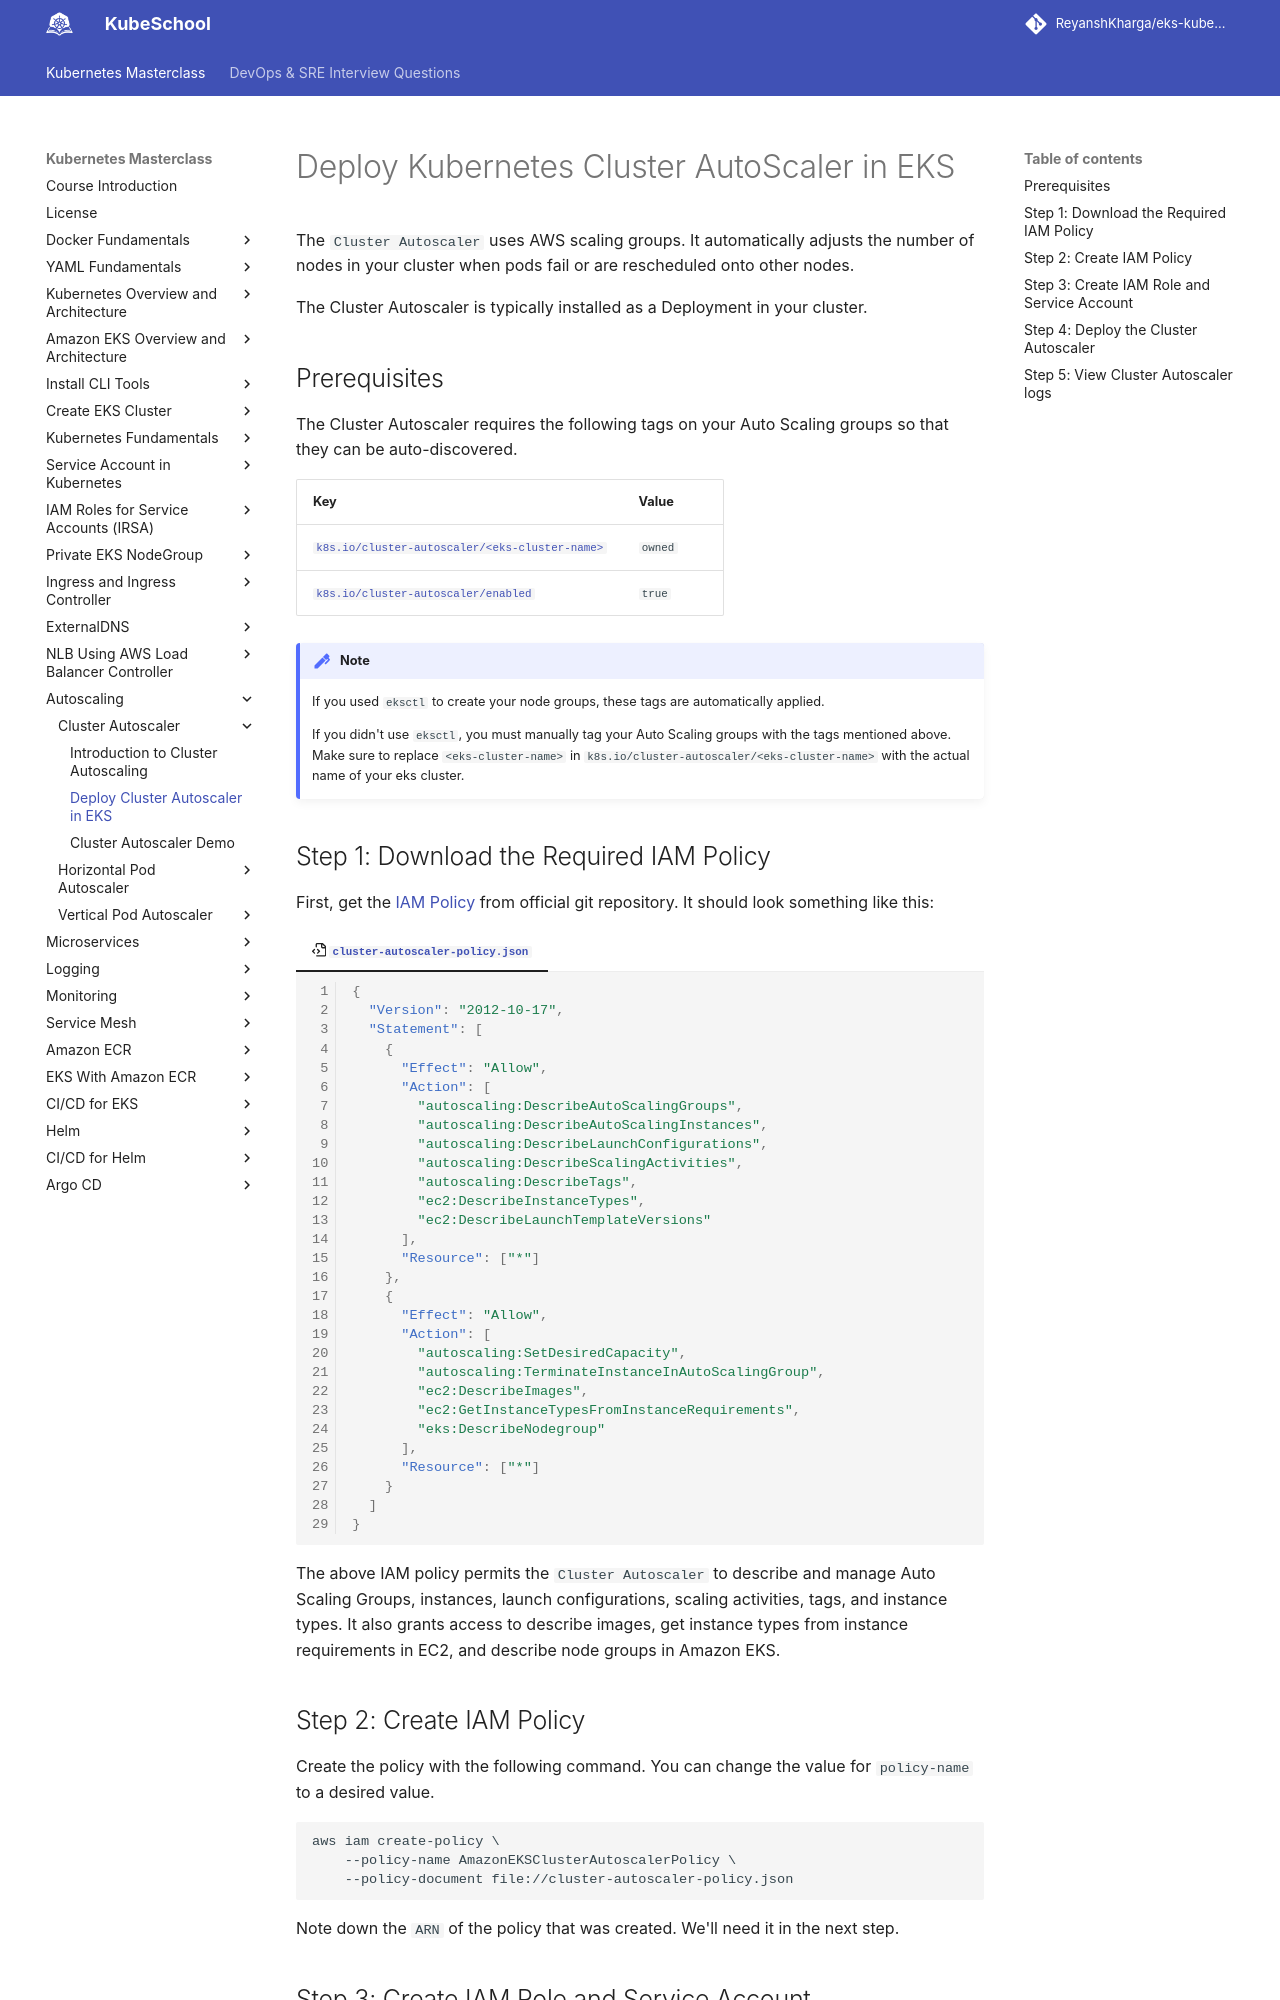

repository: ReyanshKharga/kloudkoncepts · page: kubernetes-on-eks/autoscaling/cluster-autoscaling/deploy-cluster-autoscaler-in-eks/index.html · generator: mkdocs

---
description: Deploy Kubernetes Cluster Autoscaler in Amazon EKS seamlessly. Learn the step-by-step process to dynamically scale resources based on demand.
---

# Deploy Kubernetes Cluster AutoScaler in EKS

The `Cluster Autoscaler` uses AWS scaling groups. It automatically adjusts the number of nodes in your cluster when pods fail or are rescheduled onto other nodes.

The Cluster Autoscaler is typically installed as a Deployment in your cluster.


## Prerequisites

The Cluster Autoscaler requires the following tags on your Auto Scaling groups so that they can be auto-discovered.

| Key | Value |
|----------------------------------------------|----------|
| <a>`k8s.io/cluster-autoscaler/<eks-cluster-name>`</a> | `owned` |
| <a>`k8s.io/cluster-autoscaler/enabled`</a> | `true` |

!!! note
    If you used `eksctl` to create your node groups, these tags are automatically applied.

    If you didn't use `eksctl`, you must manually tag your Auto Scaling groups with the tags mentioned above. Make sure to replace `<eks-cluster-name>` in `k8s.io/cluster-autoscaler/<eks-cluster-name>` with the actual name of your eks cluster.


## Step 1: Download the Required IAM Policy

First, get the [IAM Policy]{:target="_blank"} from official git repository. It should look something like this:

=== ":octicons-file-code-16: `cluster-autoscaler-policy.json`"

    ```json linenums="1"
    {
      "Version": "2012-10-17",
      "Statement": [
        {
          "Effect": "Allow",
          "Action": [
            "autoscaling:DescribeAutoScalingGroups",
            "autoscaling:DescribeAutoScalingInstances",
            "autoscaling:DescribeLaunchConfigurations",
            "autoscaling:DescribeScalingActivities",
            "autoscaling:DescribeTags",
            "ec2:DescribeInstanceTypes",
            "ec2:DescribeLaunchTemplateVersions"
          ],
          "Resource": ["*"]
        },
        {
          "Effect": "Allow",
          "Action": [
            "autoscaling:SetDesiredCapacity",
            "autoscaling:TerminateInstanceInAutoScalingGroup",
            "ec2:DescribeImages",
            "ec2:GetInstanceTypesFromInstanceRequirements",
            "eks:DescribeNodegroup"
          ],
          "Resource": ["*"]
        }
      ]
    }
    ```

The above IAM policy permits the `Cluster Autoscaler` to describe and manage Auto Scaling Groups, instances, launch configurations, scaling activities, tags, and instance types. It also grants access to describe images, get instance types from instance requirements in EC2, and describe node groups in Amazon EKS.


## Step 2: Create IAM Policy

Create the policy with the following command. You can change the value for `policy-name` to a desired value.

```
aws iam create-policy \
    --policy-name AmazonEKSClusterAutoscalerPolicy \
    --policy-document file://cluster-autoscaler-policy.json
```

Note down the `ARN` of the policy that was created. We'll need it in the next step.


## Step 3: Create IAM Role and Service Account

We'll use IAM Roles for Service Accounts (IRSA) to grant `Cluster Autoscaler` permission to AWS resources. So, let's create IRSA as follows:

```
eksctl create iamserviceaccount \
  --cluster=<cluster-name> \
  --namespace=kube-system \
  --name=cluster-autoscaler \
  --attach-policy-arn=<policy-arn> \
  --override-existing-serviceaccounts \
  --approve
```

This above command when executed will create an IAM Role and a Service Account in the EKS cluster. It will also annotate the service account with the role that it creates.

Verify the service account:

```
# List service accounts in kube-system namespace
kubectl get sa -n kube-system

# List service accounts in kube-system namespace with a filter
kubectl get sa -n kube-system | grep cluster-autoscaler

# View the service account definition in yaml format
kubectl get sa cluster-autoscaler -n kube-system -o yaml
```

Also, go to AWS console and verify the IAM role that was created. You can get the role name from the annotation in the service account that was created.
